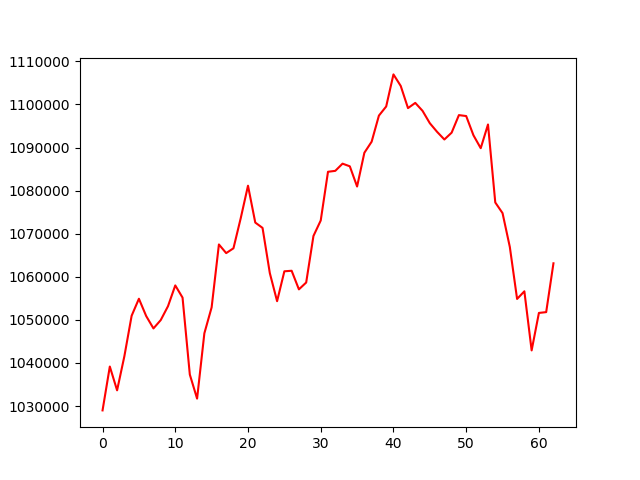

Source data for this figure (header and first rows):
, 0
0, 1028992
1, 1039171
2, 1033650
3, 1041553
4, 1050958
5, 1054905
6, 1050892
7, 1048017
8, 1049950
9, 1053177
10, 1057998
11, 1055168
12, 1037313
13, 1031726
14, 1046885
15, 1052907
16, 1067504
17, 1065495
18, 1066614
19, 1073596
20, 1081141
21, 1072584
22, 1071343
23, 1060856
24, 1054338
25, 1061273
26, 1061399
27, 1057083
28, 1058670
29, 1069477
30, 1073064
31, 1084371
32, 1084584
33, 1086255
34, 1085639
35, 1080950
36, 1088782
37, 1091352
38, 1097406
39, 1099522
40, 1106969
41, 1104292
42, 1099146
43, 1100356
44, 1098510
45, 1095644
46, 1093637
47, 1091863
48, 1093448
49, 1097521
50, 1097304
51, 1092838
52, 1089843
53, 1095348
54, 1077248
55, 1074775
56, 1066930
57, 1054859
58, 1056632
59, 1042917
... 3 more rows
